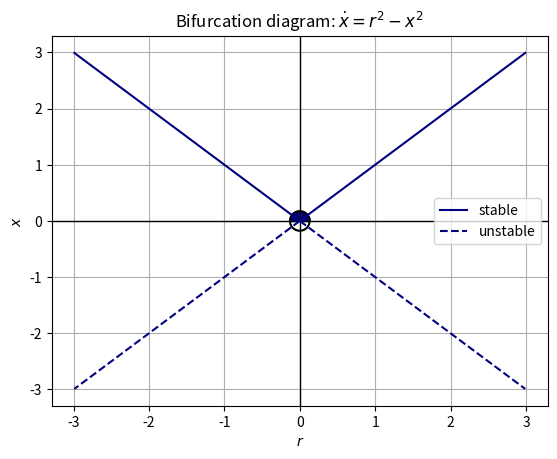
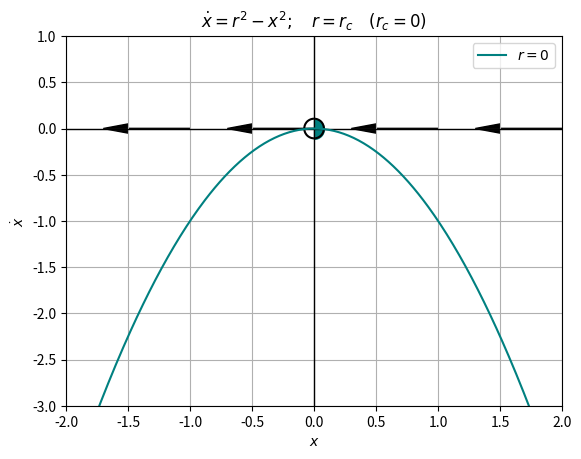
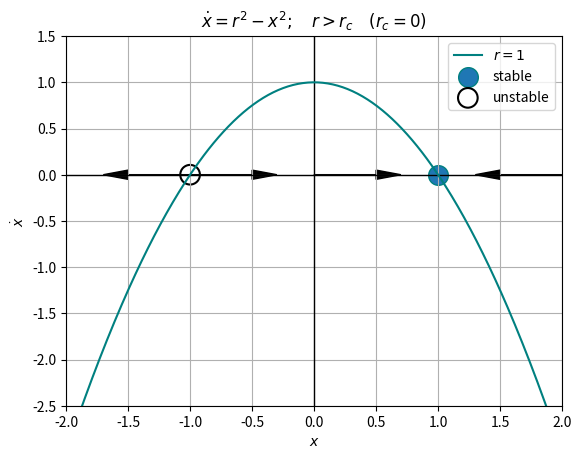
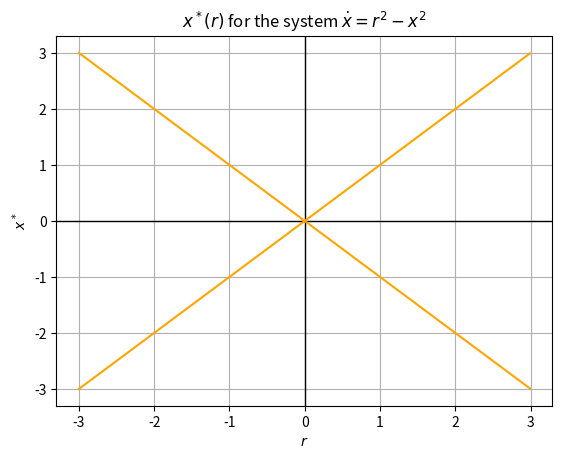

Generate these figures, in order, with matplotlib:
import numpy as np
from scipy import constants
import math as m
import matplotlib.pyplot as plt

from matplotlib.markers import MarkerStyle


def arrows_along(ax, range, dir):
    dir = 1. * np.sign(dir)
    start_vals = np.arange(start=range[0],stop=range[-1],step=1)
    if dir < 0:
        start_vals += np.ones_like(start_vals)
    x_length = 0.5
    for i,val in enumerate(start_vals):
        ax.arrow(val,0.,dir*x_length,0.,head_width=0.1, head_length=0.2,color='k')
    return None


def place_half_fp(x,y,stable_side='right',color='teal'):
    plt.scatter(x,y,marker=MarkerStyle('o', fillstyle=stable_side), color=color, s=200)
    plt.scatter(x,y,marker=MarkerStyle('o', fillstyle='none'), color='black', s=200)
    return None






xpos = np.arange(start=0.,stop=3.,step=0.01)
xneg = - xpos

fig, ax = plt.subplots()


plt.axhline(y=0, lw=1, color='k')
plt.axvline(x=0, lw=1, color='k')

plt.plot(xneg,xpos,color='navy',label='stable')
plt.plot(xneg,xneg,color='navy',ls='--',label='unstable')
plt.plot(xpos,xpos,color='navy')
plt.plot(xpos,xneg,color='navy',ls='--')

place_half_fp(x=0.,y=0.,stable_side='top',color='navy')
#plt.xlim(-0.5,3.)
plt.xlabel(r'$r$')
plt.ylabel(r'$x$')

plt.title('Bifurcation diagram: $\dot{x} = r^2 - x^2$')

plt.grid()
plt.legend()
#plt.savefig('3.1.5a_bifurcation.png',dpi=275)
#plt.show()
plt.close()





xarr = np.arange(start=-3.,stop=3.,step=0.01)

def xdot(x,r):
    return ((r **2.)-(x**2.))




##
## r  = r_c = 0
fig,ax = plt.subplots()
plt.axhline(y=0, lw=1, color='k')
plt.axvline(x=0, lw=1, color='k')

arrows_along(ax=ax,range=[-3,3],dir=-1.)

plt.plot(xarr,xdot(xarr,r=0.),label=r'$r=0$',color='teal')
place_half_fp(x=0,y=0,stable_side='right')

plt.xlim(-2.,2.)
plt.ylim(-3.,1.)

plt.xlabel(r'$x$')
plt.ylabel(r'$\dot{x}$')

plt.title(r'$\dot{x}=r^2-x^2;\quad r=r_c\quad (r_c=0)$')

plt.grid()
plt.legend()

#plt.savefig('3.1.5a_rErc.png',dpi=275)
#plt.show()
plt.close()







##
## r  > r_c = 0
fig,ax = plt.subplots()
plt.axhline(y=0, lw=1, color='k')
plt.axvline(x=0, lw=1, color='k')

arrows_along(ax=ax,range=[-3,-1],dir=-1.)
arrows_along(ax=ax,range=[-1,1],dir=1.)
arrows_along(ax=ax,range=[1,3],dir=-1.)


plt.plot(xarr,xdot(xarr,r=1.),label=r'$r=1$',color='teal')
plt.scatter(1.,0.,marker=MarkerStyle('o', fillstyle='full'), edgecolors='teal', s=200, label='stable')
plt.scatter(-1.,0.,marker=MarkerStyle('o', fillstyle='none'), color='black', s=200, label='unstable')


plt.xlim(-2.,2.)
plt.ylim(-2.5,1.5)

plt.xlabel(r'$x$')
plt.ylabel(r'$\dot{x}$')

plt.title(r'$\dot{x}=r^2-x^2;\quad r>r_c\quad (r_c=0)$')

plt.grid()
plt.legend()

#plt.savefig('3.1.5a_rGrc.png',dpi=275)
#plt.show()
plt.close()






fig,ax = plt.subplots()
plt.axhline(y=0, lw=1, color='k')
plt.axvline(x=0, lw=1, color='k')

plt.plot(xarr,xarr,color='orange')
plt.plot(xarr,-xarr,color='orange')

plt.xlabel(r'$r$')
plt.ylabel(r'$x^*$')

plt.title(r'$x^*(r)$ for the system $\dot{x}=r^2-x^2$')

plt.grid()
#plt.legend()
plt.savefig('3.1.5a_xstar.png',dpi=275)
#plt.show()
#plt.close()
